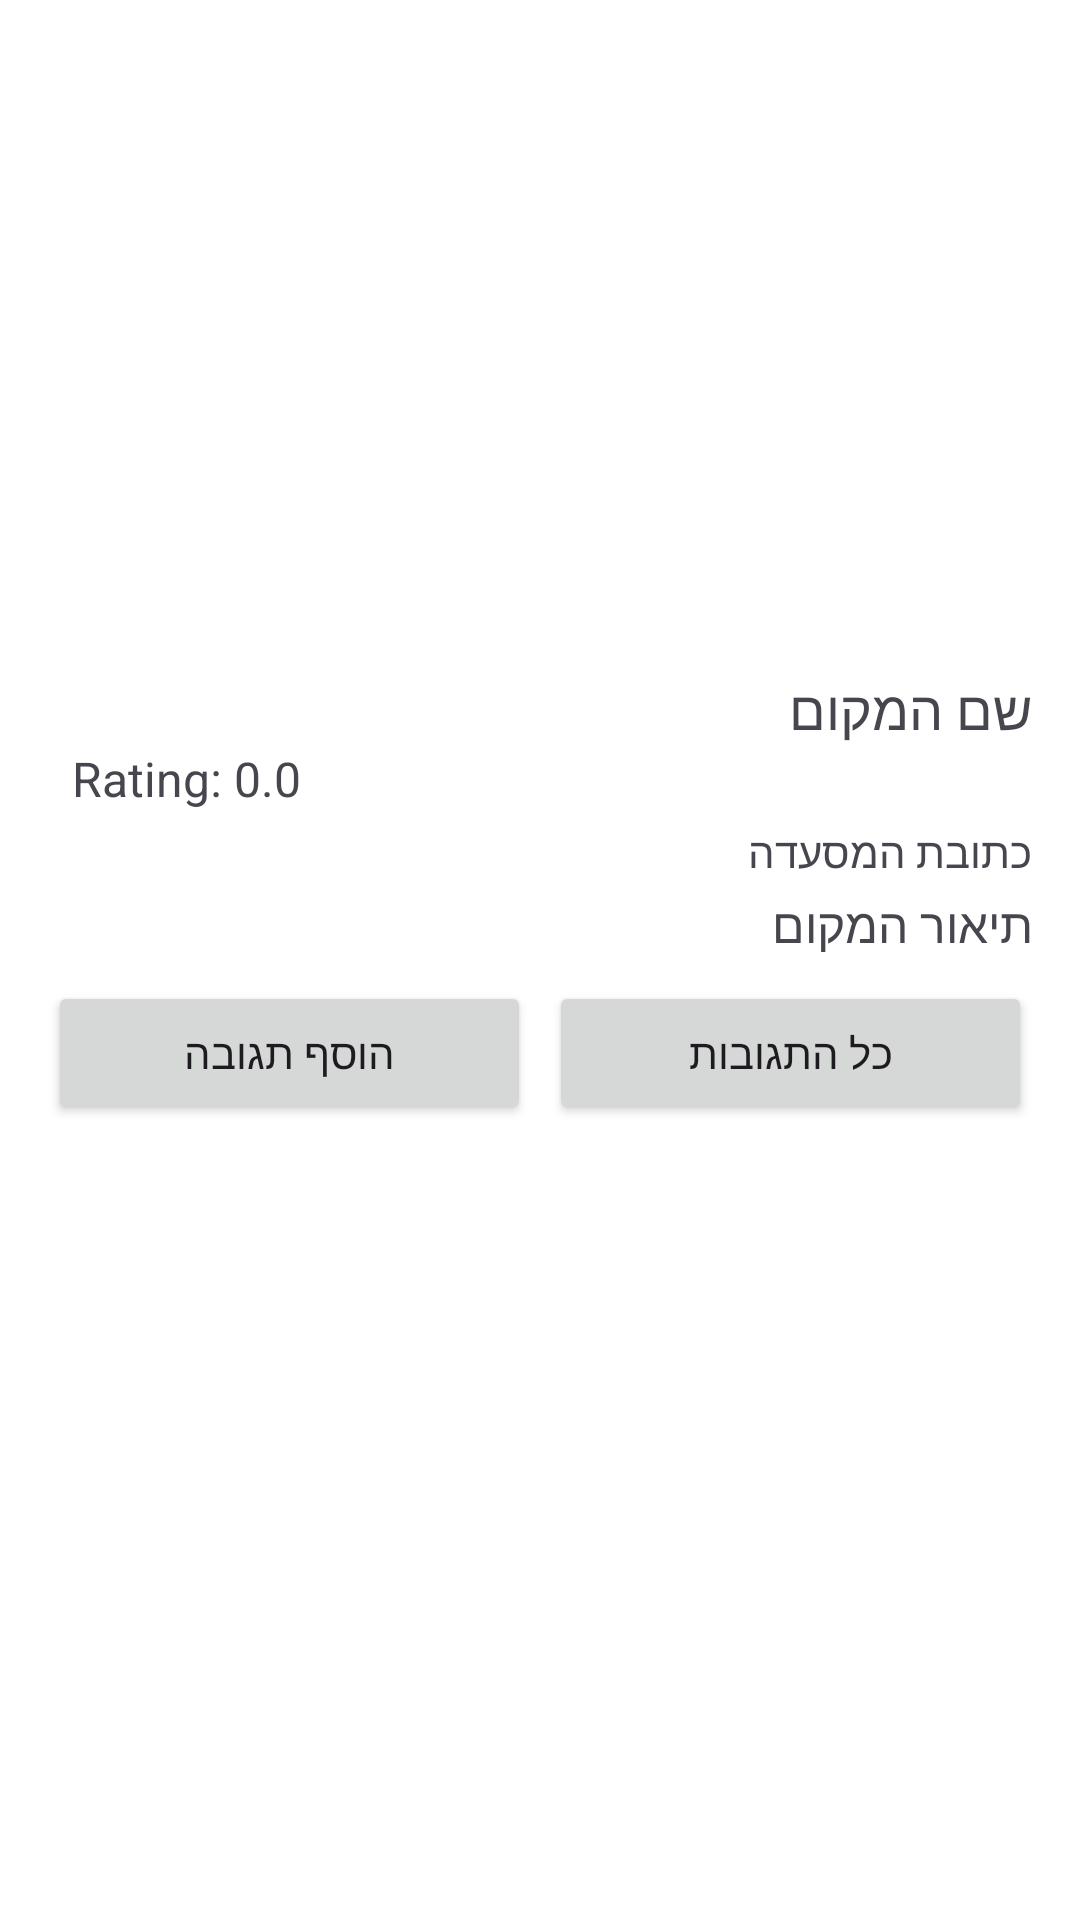

Produce the Android XML layout that renders to this screen, including the resource entries it uses.
<!-- AndroidManifest.xml: application theme Theme.Foodtruck -->
<!-- res/layout/fragment_place.xml -->
<?xml version="1.0" encoding="utf-8"?>
<LinearLayout xmlns:android="http://schemas.android.com/apk/res/android"
    xmlns:tools="http://schemas.android.com/tools"
    android:layout_width="match_parent"
    android:layout_height="wrap_content"
    android:orientation="vertical"
    android:padding="16dp"
    android:background="#FFFFFF"
    android:elevation="4dp">

    <ImageView
        android:id="@+id/imageViewPhoto"
        android:layout_width="match_parent"
        android:layout_height="200dp"
        android:scaleType="centerCrop" /> 

    
    <TextView
        android:id="@+id/textViewPlaceName"
        android:layout_width="match_parent"
        android:layout_height="wrap_content"
        android:layout_marginTop="8dp"
        android:textSize="18sp"
        android:gravity="right"
        android:text="שם המקום" />

    <TextView
        android:id="@+id/textViewPlaceRating"
        android:layout_width="wrap_content"
        android:layout_height="wrap_content"
        android:layout_marginStart="8dp"
        android:textSize="16sp"
        android:text="Rating: 0.0" />

    
    <TextView
        android:id="@+id/textViewPlaceAddress"
        android:layout_width="match_parent"
        android:layout_height="wrap_content"
        android:layout_marginTop="4dp"
        android:gravity="right"
        android:text="כתובת המסעדה" />

    <TextView
        android:id="@+id/textViewPlaceDescription"
        android:layout_width="match_parent"
        android:layout_height="wrap_content"
        android:layout_marginTop="4dp"
        android:textSize="16sp"
        android:text="תיאור המקום" />

    <LinearLayout
        android:layout_width="match_parent"
        android:layout_height="wrap_content"
        android:orientation="horizontal"
        android:layout_marginTop="8dp">

        
        <Button
            android:id="@+id/buttonAddComment"
            android:layout_width="0dp"
            android:layout_height="wrap_content"
            android:layout_weight="1"
            android:text="הוסף תגובה"
            android:layout_marginEnd="3dp"/>

        
        <Button
            android:id="@+id/buttonViewComments"
            android:layout_width="0dp"
            android:layout_height="wrap_content"
            android:layout_weight="1"
            android:text="כל התגובות"
            android:layout_marginStart="3dp"/>
    </LinearLayout>

</LinearLayout>
<!-- resources referenced by this layout -->
<resources>
  <style name="Theme.Foodtruck" parent="Base.Theme.Foodtruck" />
  <style name="Base.Theme.Foodtruck" parent="Theme.Material3.DayNight.NoActionBar">
          
           <item name="colorPrimary">@color/my_light_primary</item>
      </style>
  <color name="my_light_primary">#32B768</color>
</resources>
